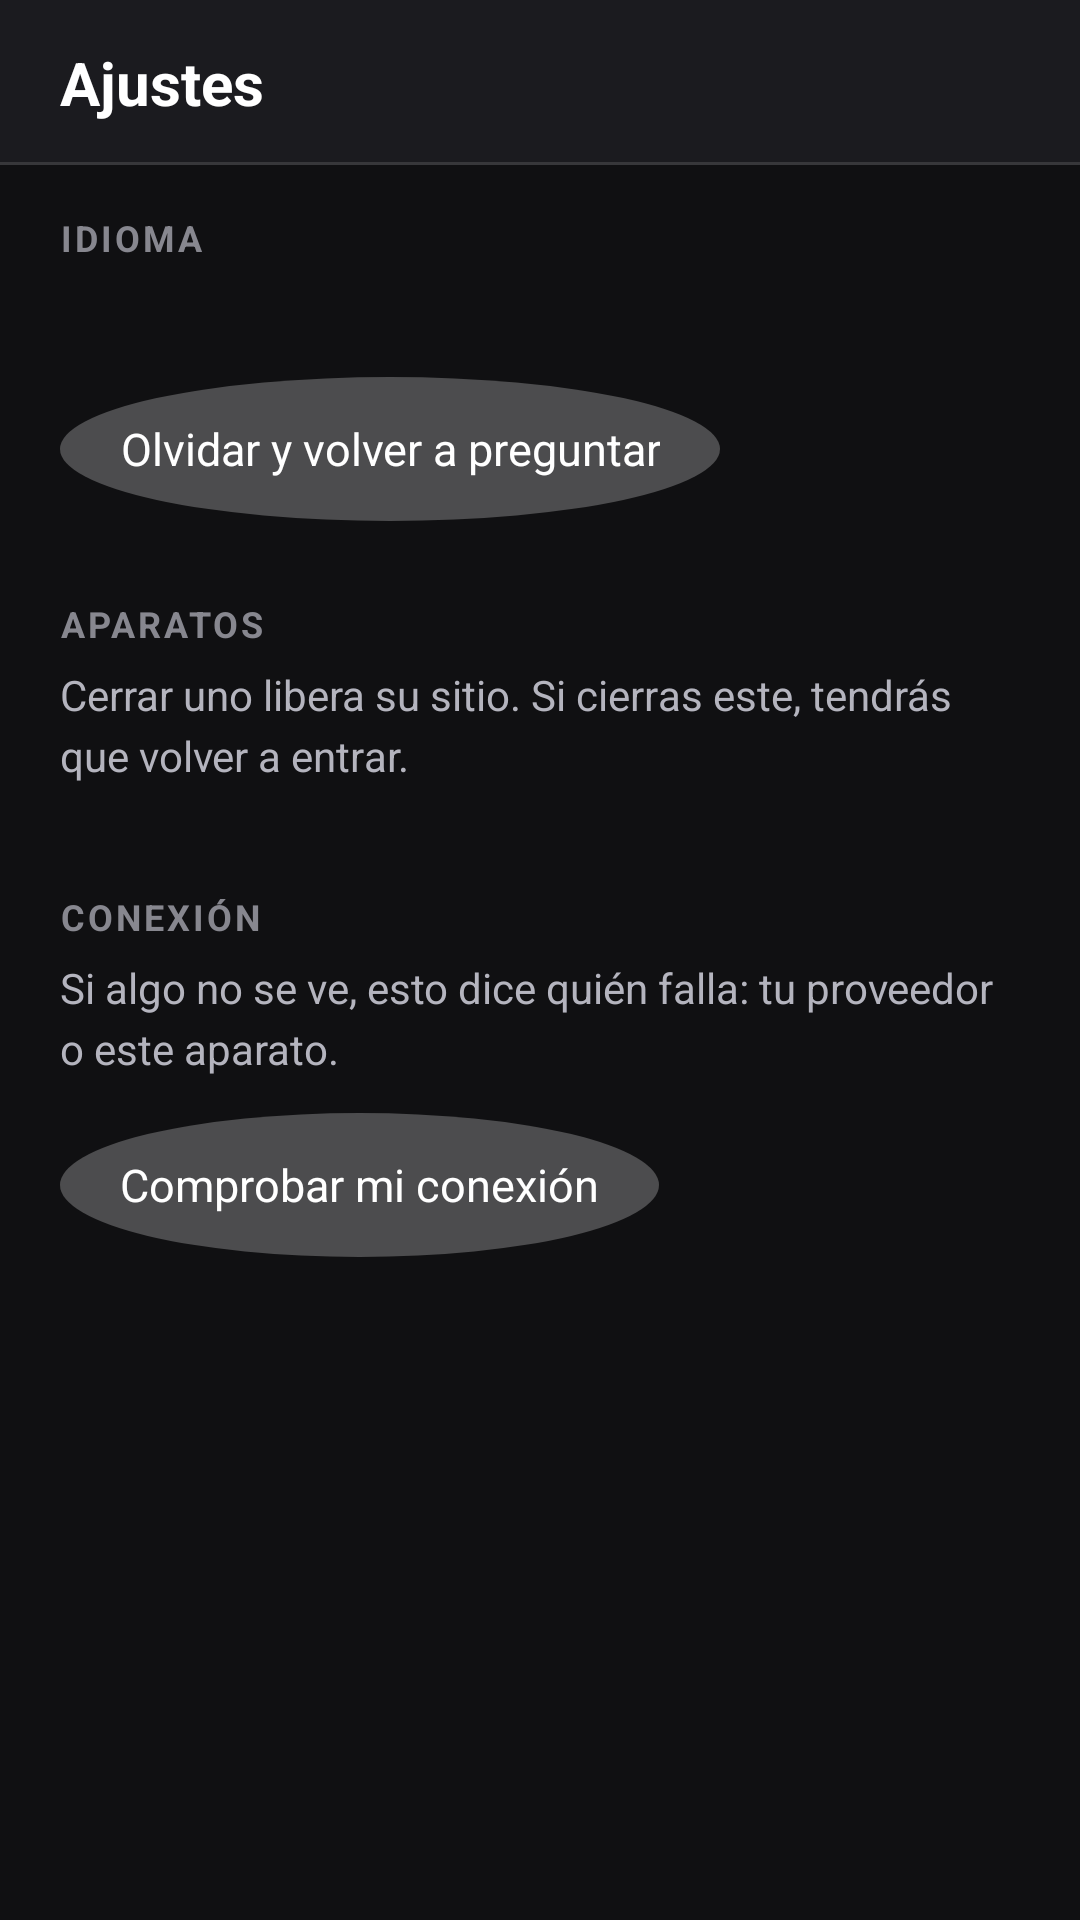

Android layout source for this screen:
<!-- AndroidManifest.xml: application theme Tema -->
<!-- res/layout/ajustes.xml -->
<?xml version="1.0" encoding="utf-8"?>
<LinearLayout xmlns:android="http://schemas.android.com/apk/res/android"
    android:layout_width="match_parent"
    android:layout_height="match_parent"
    android:orientation="vertical"
    android:background="@color/fondo">

    <LinearLayout
        android:layout_width="match_parent"
        android:layout_height="wrap_content"
        android:orientation="horizontal"
        android:gravity="center_vertical"
        android:background="@drawable/barra"
        android:paddingTop="14dp"
        android:paddingBottom="14dp"
        android:paddingStart="20dp"
        android:paddingEnd="20dp">

        <TextView
            android:layout_width="0dp"
            android:layout_height="wrap_content"
            android:layout_weight="1"
            android:text="Ajustes"
            android:textColor="@color/texto"
            android:textSize="20sp"
            android:textStyle="bold" />

        <TextView
            android:id="@+id/versionAjustes"
            android:layout_width="wrap_content"
            android:layout_height="wrap_content"
            android:textColor="@color/tenue"
            android:textSize="13sp" />
    </LinearLayout>

    <ScrollView
        android:id="@+id/scrollAjustes"
        android:layout_width="match_parent"
        android:layout_height="0dp"
        android:layout_weight="1"
        android:paddingStart="20dp"
        android:paddingEnd="20dp"
        android:paddingTop="16dp"
        android:paddingBottom="20dp"
        android:clipToPadding="false">

        <LinearLayout
            android:layout_width="match_parent"
            android:layout_height="wrap_content"
            android:orientation="vertical">

            
            <TextView
                android:id="@+id/rotuloIdioma"
                android:layout_width="match_parent"
                android:layout_height="wrap_content"
                android:text="IDIOMA"
                android:textColor="@color/tenue"
                android:textSize="12sp"
                android:textStyle="bold"
                android:letterSpacing="0.08" />

            <TextView
                android:id="@+id/idiomaAhora"
                android:layout_width="match_parent"
                android:layout_height="wrap_content"
                android:layout_marginTop="6dp"
                android:textColor="@color/apagado"
                android:textSize="15sp"
                android:lineSpacingExtra="4dp" />

            <TextView
                android:id="@+id/botonOlvidarIdioma"
                android:layout_width="wrap_content"
                android:layout_height="48dp"
                android:layout_marginTop="12dp"
                android:paddingStart="20dp"
                android:paddingEnd="20dp"
                android:gravity="center"
                android:text="Olvidar y volver a preguntar"
                android:textColor="@color/texto"
                android:textSize="15sp"
                android:background="@drawable/tecla"
                android:focusable="true"
                android:clickable="true" />

            
            <TextView
                android:id="@+id/rotuloAparatos"
                android:layout_width="match_parent"
                android:layout_height="wrap_content"
                android:layout_marginTop="26dp"
                android:text="APARATOS"
                android:textColor="@color/tenue"
                android:textSize="12sp"
                android:textStyle="bold"
                android:letterSpacing="0.08" />

            <TextView
                android:id="@+id/pieAparatos"
                android:layout_width="match_parent"
                android:layout_height="wrap_content"
                android:layout_marginTop="6dp"
                android:text="Cerrar uno libera su sitio. Si cierras este, tendrás que volver a entrar."
                android:textColor="@color/apagado"
                android:textSize="14sp"
                android:lineSpacingExtra="4dp" />

            <LinearLayout
                android:id="@+id/listaAparatos"
                android:layout_width="match_parent"
                android:layout_height="wrap_content"
                android:orientation="vertical"
                android:layout_marginTop="10dp" />

            
            <TextView
                android:id="@+id/rotuloConexion"
                android:layout_width="match_parent"
                android:layout_height="wrap_content"
                android:layout_marginTop="26dp"
                android:text="CONEXIÓN"
                android:textColor="@color/tenue"
                android:textSize="12sp"
                android:textStyle="bold"
                android:letterSpacing="0.08" />

            <TextView
                android:layout_width="match_parent"
                android:layout_height="wrap_content"
                android:layout_marginTop="6dp"
                android:text="Si algo no se ve, esto dice quién falla: tu proveedor o este aparato."
                android:textColor="@color/apagado"
                android:textSize="14sp"
                android:lineSpacingExtra="4dp" />

            <TextView
                android:id="@+id/botonProbar"
                android:layout_width="wrap_content"
                android:layout_height="48dp"
                android:layout_marginTop="12dp"
                android:paddingStart="20dp"
                android:paddingEnd="20dp"
                android:gravity="center"
                android:text="Comprobar mi conexión"
                android:textColor="@color/texto"
                android:textSize="15sp"
                android:background="@drawable/tecla"
                android:focusable="true"
                android:clickable="true" />

            <TextView
                android:id="@+id/veredicto"
                android:layout_width="match_parent"
                android:layout_height="wrap_content"
                android:layout_marginTop="14dp"
                android:padding="14dp"
                android:background="@drawable/tarjeta"
                android:textColor="@color/texto"
                android:textSize="15sp"
                android:lineSpacingExtra="5dp"
                android:visibility="gone" />
        </LinearLayout>
    </ScrollView>
</LinearLayout>
<!-- resources referenced by this layout -->
<resources>
  <color name="apagado">#B4B4BE</color>
  <color name="fondo">#101012</color>
  <color name="tenue">#87878F</color>
  <color name="texto">#FFFFFF</color>
  <!-- drawable barra (drawable) -->
  <?xml version="1.0" encoding="utf-8"?>
  <layer-list xmlns:android="http://schemas.android.com/apk/res/android">
      <item>
          <shape android:shape="rectangle">
              <solid android:color="@color/superficie" />
          </shape>
      </item>
      <item android:top="-2dp" android:left="-2dp" android:right="-2dp">
          <shape android:shape="rectangle">
              <solid android:color="@android:color/transparent" />
              <stroke android:width="1dp" android:color="@color/filo" />
          </shape>
      </item>
  </layer-list>
  <!-- drawable tarjeta (drawable) -->
  <?xml version="1.0" encoding="utf-8"?>
  <selector xmlns:android="http://schemas.android.com/apk/res/android">
      <item android:state_focused="true">
          <shape android:shape="rectangle">
              <solid android:color="@color/elevada" />
              <stroke android:width="4dp" android:color="@color/marca_viva" />
              <corners android:radius="16dp" />
          </shape>
      </item>
      <item>
          <shape android:shape="rectangle">
              <solid android:color="@color/superficie" />
              <stroke android:width="1dp" android:color="@color/filo" />
              <corners android:radius="16dp" />
          </shape>
      </item>
  </selector>
  <!-- drawable tecla (drawable) -->
  <?xml version="1.0" encoding="utf-8"?>
  <selector xmlns:android="http://schemas.android.com/apk/res/android">
      <item android:state_focused="true">
          <shape android:shape="oval">
              <solid android:color="@color/marca" />
          </shape>
      </item>
      <item>
          <shape android:shape="oval">
              <solid android:color="#40FFFFFF" />
          </shape>
      </item>
  </selector>
  <style name="Tema" parent="@android:style/Theme.Black.NoTitleBar">
          <item name="android:windowBackground">@color/fondo</item>
          <item name="android:statusBarColor">@color/fondo</item>
          <item name="android:navigationBarColor">@color/fondo</item>
      </style>
  <color name="superficie">#1B1B1F</color>
  <color name="filo">#1FFFFFFF</color>
  <color name="elevada">#26262B</color>
  <color name="marca_viva">#FF3B4D</color>
  <color name="marca">#E5192B</color>
</resources>
